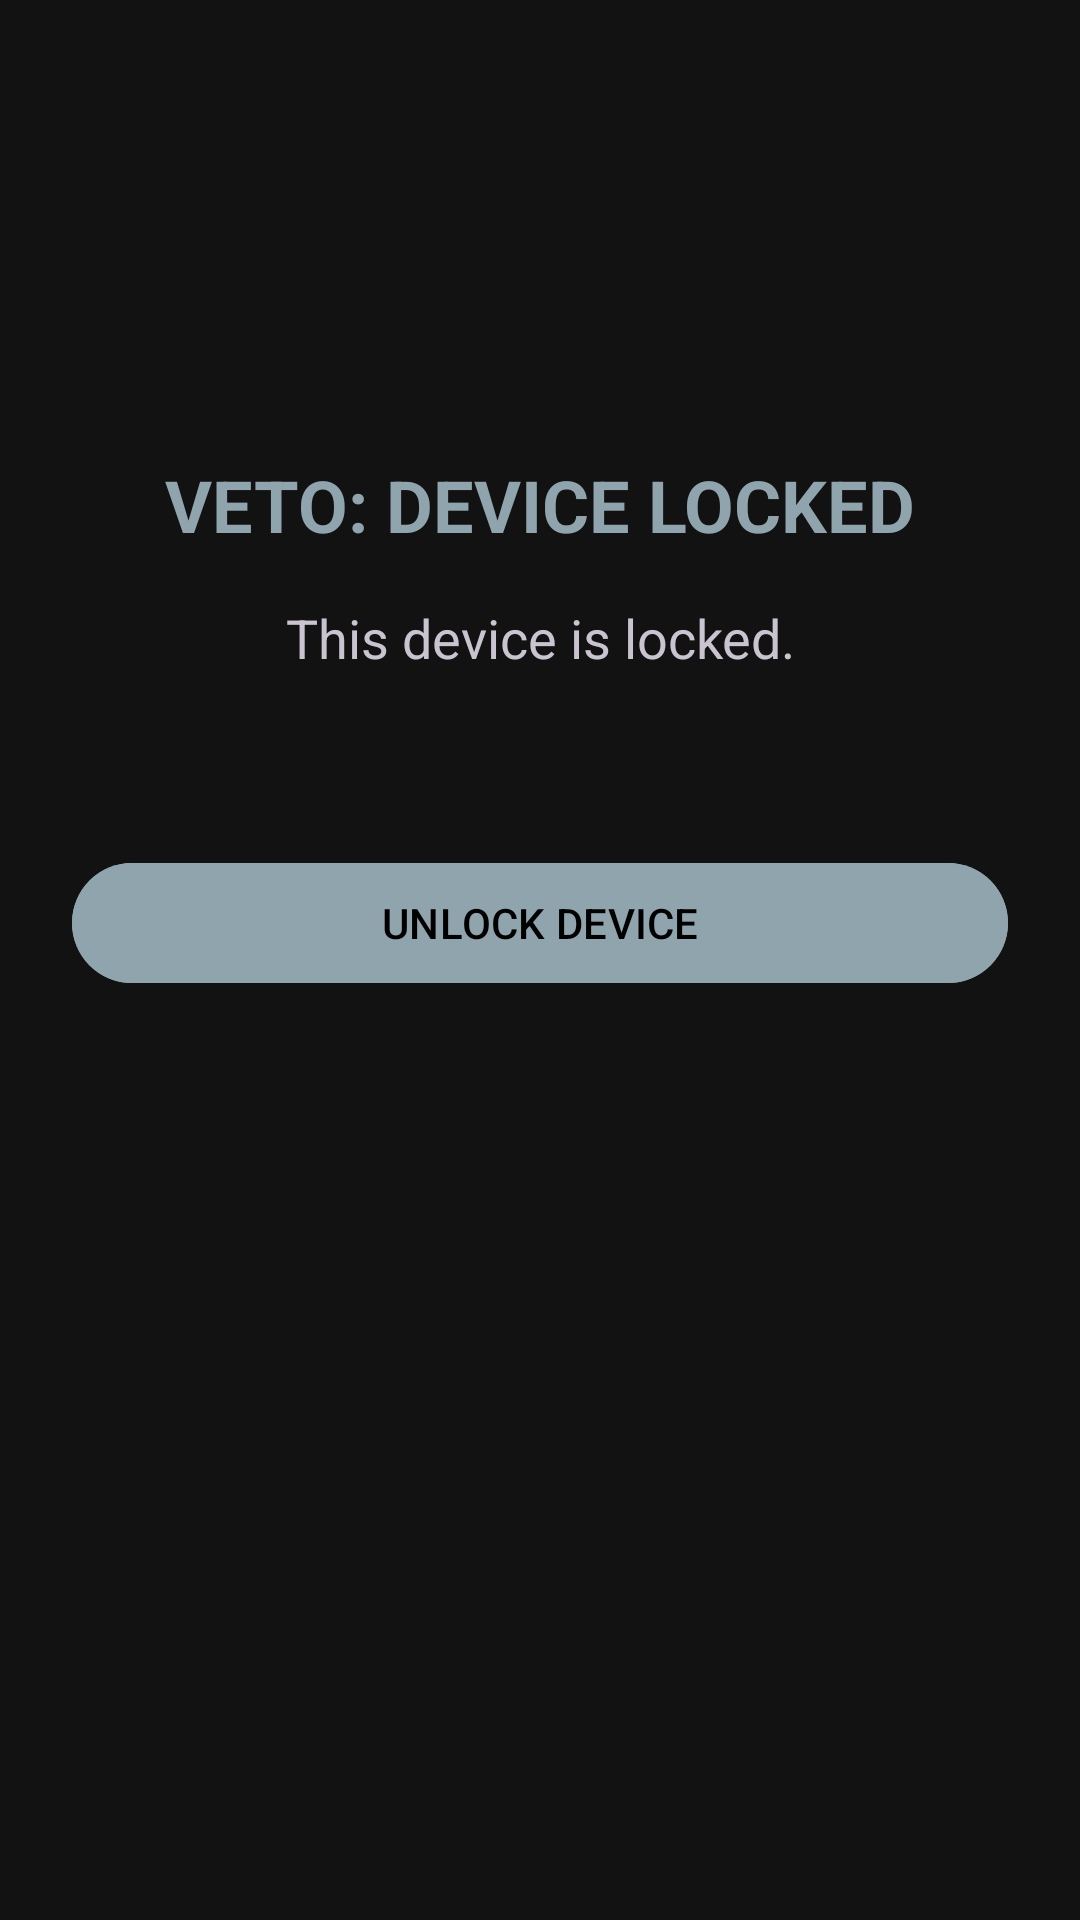

Android layout source for this screen:
<!-- AndroidManifest.xml: application theme Theme.Veto -->
<!-- res/layout/activity_theft_suspected.xml -->
<?xml version="1.0" encoding="utf-8"?>
<androidx.constraintlayout.widget.ConstraintLayout xmlns:android="http://schemas.android.com/apk/res/android"
    xmlns:app="http://schemas.android.com/apk/res-auto"
    xmlns:tools="http://schemas.android.com/tools"
    android:layout_width="match_parent"
    android:layout_height="match_parent"
    android:background="@color/md_theme_background"
    tools:context=".ui.TheftSuspectedActivity">

    <LinearLayout
        android:layout_width="match_parent"
        android:layout_height="match_parent"
        android:orientation="vertical"
        android:padding="24dp"
        android:gravity="center_horizontal">

        <ImageView
            android:layout_width="64dp"
            android:layout_height="64dp"
            android:src="@drawable/ic_security"
            app:tint="?attr/colorPrimary"
            android:layout_marginTop="48dp"
            android:layout_marginBottom="16dp"/>

        <TextView
            android:id="@+id/titleText"
            android:layout_width="match_parent"
            android:layout_height="wrap_content"
            android:text="VETO: DEVICE LOCKED"
            android:textSize="24sp"
            android:textStyle="bold"
            android:textAlignment="center"
            android:textColor="?attr/colorPrimary"/>


        <TextView
            android:id="@+id/textViewLockScreenMessage"
            android:layout_width="match_parent"
            android:layout_height="wrap_content"
            android:text="This device is locked."
            android:padding="16dp"
            android:textSize="18sp"
            android:textAlignment="center"/>

        <TextView
            android:id="@+id/textViewTheftContact"
            android:layout_width="match_parent"
            android:layout_height="wrap_content"
            android:padding="8dp"
            android:textSize="20sp"
            android:textStyle="bold"
            android:textColor="?attr/colorPrimary"
            android:textAlignment="center"/>

        
        <com.google.android.material.card.MaterialCardView
            android:id="@+id/layoutFoundPhoneInstructions"
            android:layout_width="match_parent"
            android:layout_height="wrap_content"
            android:layout_margin="16dp"
            android:visibility="gone"
            app:cardBackgroundColor="#22000000"
            app:cardCornerRadius="8dp"
            app:strokeWidth="1dp"
            app:strokeColor="?attr/colorPrimary">

            <LinearLayout
                android:layout_width="match_parent"
                android:layout_height="wrap_content"
                android:orientation="vertical"
                android:padding="16dp">
                
                <TextView
                    android:layout_width="match_parent"
                    android:layout_height="wrap_content"
                    android:text="IF YOU FOUND THIS PHONE:"
                    android:textColor="?attr/colorPrimary"
                    android:textStyle="bold"
                    android:textSize="16sp"
                    android:layout_marginBottom="8dp"/>
                    
                <TextView
                    android:layout_width="match_parent"
                    android:layout_height="wrap_content"
                    android:text="1. Put the phone to charging.\n2. Do NOT try to unlock the phone.\n3. Do NOT come near the phone, do NOT move the phone.\n4. Contact the given contact info above, or call 112 and submit it to the police."
                    android:textSize="13sp"
                    android:layout_marginBottom="8dp"/>
                    
                <TextView
                    android:layout_width="match_parent"
                    android:layout_height="wrap_content"
                    android:text="We will not put allegations on you that you are a thief. We will take responsibility. If you give us our device back, we will praise you and you may get a reward."
                    android:textSize="13sp"
                    android:textStyle="italic"/>
            </LinearLayout>
        </com.google.android.material.card.MaterialCardView>

        
        <TextView
            android:id="@+id/textViewConnectionStatus"
            android:layout_width="match_parent"
            android:layout_height="wrap_content"
            android:background="#33FF0000"
            android:padding="16dp"
            android:textColor="#FF0000"
            android:textStyle="bold"
            android:textAlignment="center"
            android:layout_margin="16dp"
            android:visibility="gone" />

        <Button
            android:id="@+id/buttonUnlock"
            android:layout_width="match_parent"
            android:layout_height="wrap_content"
            android:text="UNLOCK DEVICE"
            android:backgroundTint="?attr/colorPrimary"
            android:textColor="@color/md_theme_onPrimary"
            android:layout_marginBottom="32dp"/>

    </LinearLayout>
</androidx.constraintlayout.widget.ConstraintLayout>
<!-- resources referenced by this layout -->
<resources>
  <color name="md_theme_background">#121212</color>
  <color name="md_theme_onPrimary">#000000</color>
  <style name="Theme.Veto" parent="AppTheme" />
  <!-- drawable bg (drawable) -->
  <?xml version="1.0" encoding="utf-8"?>
  <layer-list xmlns:android="http://schemas.android.com/apk/res/android">
      <item>
          <bitmap 
              android:src="@drawable/bg_image" 
              android:gravity="fill" 
              android:filter="true" />
      </item>
      <item>
          <shape>
              <solid android:color="#A0000000" />
          </shape>
      </item>
  </layer-list>
  <color name="md_theme_primary">#90A4AE</color>
  <color name="md_theme_primaryContainer">#37474F</color>
  <color name="md_theme_onPrimaryContainer">#CFD8DC</color>
  <color name="md_theme_secondary">#B0BEC5</color>
  <color name="md_theme_onSecondary">#000000</color>
  <color name="md_theme_secondaryContainer">#455A64</color>
  <color name="md_theme_onSecondaryContainer">#ECEFF1</color>
  <color name="md_theme_tertiary">#78909C</color>
  <color name="md_theme_onTertiary">#000000</color>
  <color name="md_theme_tertiaryContainer">#263238</color>
  <color name="md_theme_onTertiaryContainer">#CFD8DC</color>
  <color name="md_theme_error">#FFB4AB</color>
  <color name="md_theme_onError">#690005</color>
  <color name="md_theme_errorContainer">#93000A</color>
  <color name="md_theme_onErrorContainer">#FFDAD6</color>
  <color name="md_theme_onBackground">#E6E1E5</color>
  <color name="md_theme_surface">#1A1A1A</color>
  <color name="md_theme_onSurface">#E6E1E5</color>
  <color name="md_theme_surfaceVariant">#2C2C2C</color>
  <color name="md_theme_onSurfaceVariant">#CAC4D0</color>
  <color name="md_theme_outline">#808080</color>
  <color name="md_theme_outlineVariant">#494949</color>
  <color name="md_theme_inverseSurface">#E6E1E5</color>
  <color name="md_theme_inverseOnSurface">#313033</color>
  <color name="md_theme_inversePrimary">#37474F</color>
  <style name="Widget.Veto.GlassCard" parent="Widget.Material3.CardView.Elevated">
          <item name="cardBackgroundColor">@color/glass_white</item>
          <item name="cardElevation">0dp</item>
          <item name="shapeAppearanceOverlay">@style/ShapeAppearance.Veto.GlassCard</item>
          <item name="strokeColor">@color/glass_stroke</item>
          <item name="strokeWidth">1dp</item>
      </style>
  <color name="glass_white">#1AFFFFFF</color>
  <style name="ShapeAppearance.Veto.GlassCard" parent="ShapeAppearance.Material3.MediumComponent">
          <item name="cornerSize">20dp</item>
      </style>
  <color name="glass_stroke">#33FFFFFF</color>
</resources>
